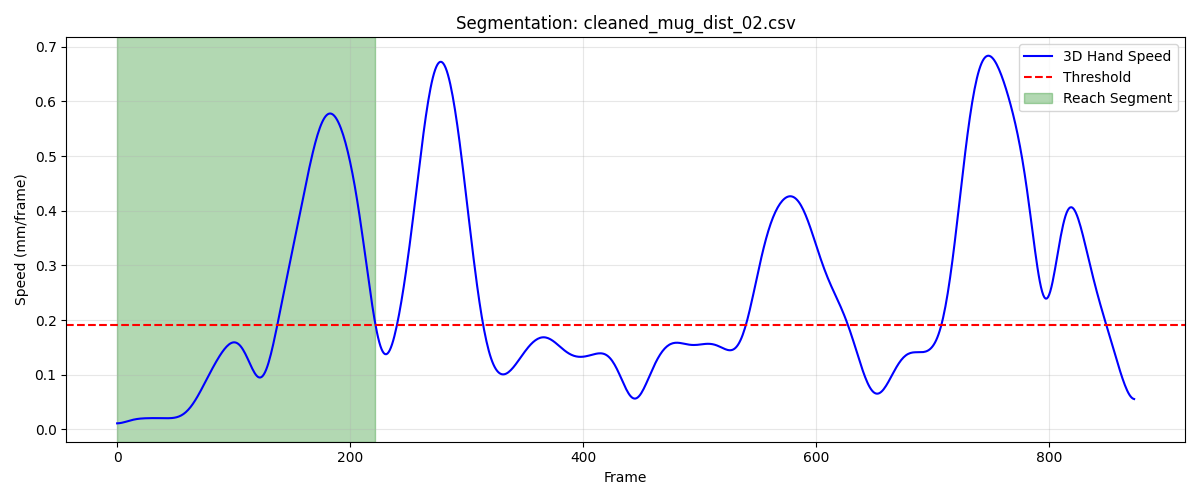

The file beside this chart, header and first rows:
frame, sub_frame, shoulderr_x, shoulderr_y, shoulderr_z, humr1_x, humr1_y, humr1_z, humr2_x, humr2_y, humr2_z, humr3_x, humr3_y, humr3_z, humr4_x, humr4_y, humr4_z, humr5_x, humr5_y, humr5_z, humr6_x, humr6_y, humr6_z, humr7_x
1, 0, 202.3, -749.8, 627, 235.8, -707, 502.6, 246.6, -708.2, 430.7, 247.8, -757.5, 505.6, 184.4, -678.2, 475.6, 256.2, -768, 448.1, 203.2, -688.3, 422.4, 205.7
2, 0, 202.3, -749.6, 627, 235.8, -706.9, 502.5, 246.6, -708.1, 430.7, 247.8, -757.3, 505.7, 184.4, -678.1, 475.6, 256.2, -767.9, 448.1, 203.2, -688.2, 422.4, 205.7
3, 0, 202.3, -749.5, 627, 235.8, -706.7, 502.5, 246.6, -708, 430.6, 247.8, -757.2, 505.7, 184.4, -678, 475.6, 256.2, -767.7, 448.1, 203.2, -688.1, 422.4, 205.7
4, 0, 202.3, -749.3, 627, 235.8, -706.6, 502.5, 246.6, -708, 430.6, 247.7, -757.1, 505.7, 184.4, -677.9, 475.6, 256.2, -767.6, 448.1, 203.2, -688, 422.4, 205.7
5, 0, 202.3, -749.2, 627, 235.8, -706.5, 502.5, 246.5, -707.9, 430.6, 247.7, -757, 505.7, 184.4, -677.8, 475.6, 256.2, -767.6, 448.1, 203.2, -688, 422.4, 205.6
6, 0, 202.3, -749.1, 627, 235.8, -706.5, 502.5, 246.5, -707.8, 430.6, 247.7, -756.9, 505.7, 184.3, -677.7, 475.5, 256.1, -767.5, 448.1, 203.2, -687.9, 422.3, 205.6
7, 0, 202.3, -749, 627, 235.8, -706.4, 502.5, 246.5, -707.7, 430.6, 247.7, -756.8, 505.7, 184.3, -677.6, 475.5, 256.1, -767.4, 448.2, 203.2, -687.9, 422.3, 205.6
8, 0, 202.3, -748.9, 627, 235.8, -706.3, 502.5, 246.5, -707.7, 430.6, 247.7, -756.7, 505.7, 184.3, -677.6, 475.5, 256.1, -767.4, 448.2, 203.2, -687.8, 422.3, 205.6
9, 0, 202.3, -748.8, 627, 235.7, -706.3, 502.5, 246.5, -707.7, 430.6, 247.7, -756.7, 505.7, 184.3, -677.5, 475.5, 256.1, -767.3, 448.2, 203.1, -687.8, 422.3, 205.6
10, 0, 202.3, -748.7, 627, 235.7, -706.2, 502.4, 246.5, -707.6, 430.6, 247.7, -756.6, 505.7, 184.3, -677.5, 475.5, 256.1, -767.3, 448.2, 203.1, -687.7, 422.3, 205.5
11, 0, 202.3, -748.6, 627, 235.7, -706.2, 502.4, 246.5, -707.6, 430.6, 247.7, -756.6, 505.7, 184.3, -677.4, 475.5, 256.1, -767.3, 448.2, 203.1, -687.7, 422.3, 205.5
12, 0, 202.2, -748.6, 627, 235.7, -706.1, 502.4, 246.4, -707.6, 430.6, 247.6, -756.5, 505.7, 184.3, -677.4, 475.5, 256, -767.2, 448.2, 203.1, -687.7, 422.3, 205.5
13, 0, 202.2, -748.5, 627, 235.7, -706.1, 502.4, 246.4, -707.6, 430.6, 247.6, -756.5, 505.7, 184.3, -677.4, 475.4, 256, -767.2, 448.2, 203.1, -687.7, 422.3, 205.4
14, 0, 202.2, -748.5, 627, 235.7, -706.1, 502.4, 246.4, -707.6, 430.6, 247.6, -756.5, 505.7, 184.3, -677.4, 475.4, 256, -767.2, 448.2, 203.1, -687.7, 422.2, 205.4
15, 0, 202.2, -748.4, 627, 235.7, -706.1, 502.4, 246.4, -707.6, 430.6, 247.6, -756.5, 505.7, 184.2, -677.4, 475.4, 256, -767.2, 448.2, 203, -687.7, 422.2, 205.4
16, 0, 202.2, -748.4, 627, 235.6, -706.1, 502.4, 246.4, -707.6, 430.5, 247.5, -756.5, 505.7, 184.2, -677.3, 475.4, 255.9, -767.2, 448.2, 203, -687.7, 422.2, 205.4
17, 0, 202.1, -748.4, 627, 235.6, -706.1, 502.4, 246.4, -707.6, 430.5, 247.5, -756.5, 505.7, 184.2, -677.3, 475.4, 255.9, -767.2, 448.2, 203, -687.7, 422.2, 205.3
18, 0, 202.1, -748.4, 627, 235.6, -706.1, 502.4, 246.3, -707.6, 430.5, 247.5, -756.5, 505.7, 184.2, -677.3, 475.4, 255.9, -767.2, 448.2, 203, -687.7, 422.2, 205.3
19, 0, 202.1, -748.4, 627, 235.6, -706.1, 502.4, 246.3, -707.6, 430.5, 247.4, -756.5, 505.7, 184.2, -677.3, 475.4, 255.8, -767.3, 448.2, 202.9, -687.7, 422.2, 205.3
20, 0, 202, -748.4, 627, 235.5, -706.1, 502.4, 246.3, -707.6, 430.5, 247.4, -756.5, 505.7, 184.1, -677.3, 475.4, 255.8, -767.3, 448.2, 202.9, -687.7, 422.2, 205.2
21, 0, 202, -748.4, 627, 235.5, -706.1, 502.4, 246.2, -707.6, 430.5, 247.4, -756.5, 505.7, 184.1, -677.3, 475.4, 255.7, -767.3, 448.2, 202.9, -687.7, 422.2, 205.2
22, 0, 202, -748.4, 627, 235.5, -706.1, 502.4, 246.2, -707.6, 430.5, 247.3, -756.5, 505.7, 184.1, -677.3, 475.4, 255.7, -767.3, 448.2, 202.9, -687.7, 422.2, 205.1
23, 0, 201.9, -748.4, 627.0, 235.4, -706.1, 502.4, 246.2, -707.6, 430.6, 247.3, -756.5, 505.7, 184, -677.4, 475.4, 255.7, -767.3, 448.2, 202.8, -687.7, 422.2, 205.1
24, 0, 201.9, -748.4, 627, 235.4, -706.2, 502.4, 246.2, -707.7, 430.6, 247.3, -756.5, 505.7, 184, -677.4, 475.4, 255.6, -767.3, 448.2, 202.8, -687.7, 422.2, 205.1
25, 0, 201.9, -748.4, 627, 235.4, -706.2, 502.4, 246.1, -707.7, 430.6, 247.2, -756.6, 505.7, 184, -677.4, 475.4, 255.6, -767.4, 448.2, 202.8, -687.7, 422.2, 205
26, 0, 201.8, -748.4, 627, 235.3, -706.2, 502.4, 246.1, -707.7, 430.6, 247.2, -756.6, 505.7, 183.9, -677.4, 475.4, 255.5, -767.4, 448.2, 202.7, -687.8, 422.2, 205
27, 0, 201.8, -748.4, 627, 235.3, -706.2, 502.4, 246, -707.7, 430.6, 247.1, -756.6, 505.7, 183.9, -677.4, 475.4, 255.5, -767.4, 448.2, 202.7, -687.8, 422.3, 205
28, 0, 201.7, -748.4, 627, 235.2, -706.2, 502.5, 246, -707.7, 430.6, 247.1, -756.6, 505.7, 183.9, -677.4, 475.4, 255.4, -767.4, 448.2, 202.7, -687.8, 422.3, 204.9
29, 0, 201.7, -748.4, 627, 235.2, -706.2, 502.5, 246, -707.7, 430.6, 247, -756.6, 505.7, 183.8, -677.4, 475.4, 255.4, -767.4, 448.2, 202.6, -687.8, 422.3, 204.9
30, 0, 201.6, -748.4, 627, 235.2, -706.2, 502.5, 245.9, -707.7, 430.6, 247, -756.6, 505.7, 183.8, -677.4, 475.4, 255.3, -767.4, 448.2, 202.6, -687.8, 422.3, 204.9
31, 0, 201.6, -748.5, 627.1, 235.1, -706.2, 502.5, 245.9, -707.7, 430.6, 247, -756.6, 505.7, 183.7, -677.4, 475.5, 255.3, -767.4, 448.2, 202.6, -687.8, 422.3, 204.8
32, 0, 201.5, -748.5, 627.1, 235.1, -706.2, 502.5, 245.9, -707.7, 430.6, 246.9, -756.6, 505.7, 183.7, -677.4, 475.5, 255.3, -767.4, 448.2, 202.5, -687.8, 422.3, 204.8
33, 0, 201.5, -748.5, 627.1, 235, -706.2, 502.5, 245.8, -707.7, 430.6, 246.9, -756.6, 505.7, 183.7, -677.4, 475.5, 255.2, -767.4, 448.2, 202.5, -687.8, 422.3, 204.8
34, 0, 201.5, -748.5, 627.1, 235, -706.2, 502.5, 245.8, -707.7, 430.6, 246.8, -756.6, 505.7, 183.6, -677.4, 475.5, 255.2, -767.4, 448.3, 202.5, -687.8, 422.3, 204.8
35, 0, 201.4, -748.5, 627.1, 235, -706.2, 502.5, 245.8, -707.7, 430.6, 246.8, -756.6, 505.8, 183.6, -677.4, 475.5, 255.1, -767.4, 448.3, 202.4, -687.8, 422.3, 204.7
36, 0, 201.4, -748.5, 627.1, 234.9, -706.2, 502.5, 245.7, -707.7, 430.7, 246.8, -756.6, 505.8, 183.5, -677.4, 475.5, 255.1, -767.4, 448.3, 202.4, -687.8, 422.3, 204.7
37, 0, 201.3, -748.5, 627.1, 234.9, -706.2, 502.5, 245.7, -707.6, 430.7, 246.7, -756.6, 505.8, 183.5, -677.4, 475.5, 255.1, -767.4, 448.3, 202.4, -687.8, 422.3, 204.7
38, 0, 201.3, -748.5, 627.1, 234.8, -706.2, 502.5, 245.6, -707.6, 430.7, 246.7, -756.6, 505.8, 183.5, -677.4, 475.5, 255, -767.4, 448.3, 202.3, -687.7, 422.3, 204.7
39, 0, 201.2, -748.5, 627.1, 234.8, -706.1, 502.5, 245.6, -707.6, 430.7, 246.6, -756.6, 505.8, 183.4, -677.4, 475.5, 255, -767.3, 448.3, 202.3, -687.7, 422.4, 204.6
40, 0, 201.2, -748.4, 627.1, 234.8, -706.1, 502.5, 245.6, -707.6, 430.7, 246.6, -756.6, 505.8, 183.4, -677.3, 475.5, 255, -767.3, 448.3, 202.3, -687.7, 422.4, 204.6
41, 0, 201.2, -748.4, 627.1, 234.7, -706.1, 502.6, 245.5, -707.6, 430.7, 246.6, -756.5, 505.8, 183.3, -677.3, 475.5, 254.9, -767.3, 448.3, 202.3, -687.7, 422.4, 204.6
42, 0, 201.1, -748.4, 627.1, 234.7, -706.1, 502.6, 245.5, -707.5, 430.7, 246.5, -756.5, 505.8, 183.3, -677.3, 475.5, 254.9, -767.3, 448.3, 202.2, -687.7, 422.4, 204.6
43, 0, 201.1, -748.4, 627.1, 234.7, -706, 502.6, 245.5, -707.5, 430.7, 246.5, -756.5, 505.8, 183.3, -677.3, 475.5, 254.9, -767.2, 448.3, 202.2, -687.6, 422.4, 204.6
44, 0, 201.1, -748.4, 627.1, 234.6, -706, 502.6, 245.4, -707.5, 430.7, 246.5, -756.5, 505.8, 183.2, -677.3, 475.6, 254.9, -767.2, 448.3, 202.2, -687.6, 422.4, 204.5
45, 0, 201, -748.4, 627.1, 234.6, -706, 502.6, 245.4, -707.5, 430.7, 246.5, -756.4, 505.8, 183.2, -677.3, 475.6, 254.9, -767.2, 448.3, 202.1, -687.6, 422.4, 204.5
46, 0, 201, -748.4, 627.1, 234.6, -705.9, 502.6, 245.4, -707.4, 430.7, 246.4, -756.4, 505.8, 183.2, -677.3, 475.6, 254.8, -767.1, 448.3, 202.1, -687.6, 422.4, 204.5
47, 0, 201, -748.3, 627.2, 234.5, -705.9, 502.6, 245.4, -707.4, 430.8, 246.4, -756.4, 505.8, 183.1, -677.2, 475.6, 254.8, -767.1, 448.3, 202.1, -687.5, 422.4, 204.5
48, 0, 200.9, -748.3, 627.2, 234.5, -705.9, 502.6, 245.3, -707.4, 430.8, 246.4, -756.4, 505.8, 183.1, -677.2, 475.6, 254.8, -767.1, 448.3, 202.1, -687.5, 422.4, 204.5
49, 0, 200.9, -748.3, 627.2, 234.5, -705.9, 502.6, 245.3, -707.3, 430.8, 246.4, -756.3, 505.8, 183.1, -677.2, 475.6, 254.8, -767, 448.3, 202, -687.5, 422.4, 204.5
50, 0, 200.9, -748.3, 627.2, 234.5, -705.8, 502.6, 245.3, -707.3, 430.8, 246.4, -756.3, 505.8, 183, -677.2, 475.6, 254.8, -767, 448.3, 202, -687.5, 422.5, 204.5
51, 0, 200.9, -748.3, 627.2, 234.4, -705.8, 502.6, 245.3, -707.3, 430.8, 246.3, -756.3, 505.9, 183, -677.2, 475.6, 254.8, -767, 448.3, 202, -687.5, 422.5, 204.5
52, 0, 200.8, -748.2, 627.2, 234.4, -705.8, 502.6, 245.3, -707.3, 430.8, 246.3, -756.3, 505.9, 183, -677.2, 475.6, 254.8, -766.9, 448.4, 202, -687.4, 422.5, 204.4
53, 0, 200.8, -748.2, 627.2, 234.4, -705.8, 502.6, 245.2, -707.2, 430.8, 246.3, -756.2, 505.9, 183, -677.1, 475.6, 254.8, -766.9, 448.4, 202, -687.4, 422.5, 204.4
54, 0, 200.8, -748.2, 627.2, 234.4, -705.7, 502.6, 245.2, -707.2, 430.8, 246.3, -756.2, 505.9, 182.9, -677.1, 475.6, 254.8, -766.9, 448.4, 201.9, -687.4, 422.5, 204.4
55, 0, 200.8, -748.2, 627.2, 234.4, -705.7, 502.7, 245.2, -707.2, 430.8, 246.3, -756.2, 505.9, 182.9, -677.1, 475.6, 254.8, -766.9, 448.4, 201.9, -687.4, 422.5, 204.4
56, 0, 200.7, -748.1, 627.2, 234.3, -705.7, 502.7, 245.2, -707.2, 430.8, 246.3, -756.2, 505.9, 182.9, -677.1, 475.6, 254.7, -766.8, 448.4, 201.9, -687.3, 422.5, 204.4
57, 0, 200.7, -748.1, 627.2, 234.3, -705.7, 502.7, 245.2, -707.2, 430.9, 246.3, -756.1, 505.9, 182.9, -677.1, 475.6, 254.7, -766.8, 448.4, 201.9, -687.3, 422.5, 204.4
58, 0, 200.7, -748.1, 627.3, 234.3, -705.6, 502.7, 245.2, -707.1, 430.9, 246.2, -756.1, 505.9, 182.9, -677.1, 475.7, 254.7, -766.8, 448.4, 201.9, -687.3, 422.5, 204.4
59, 0, 200.7, -748.1, 627.3, 234.3, -705.6, 502.7, 245.2, -707.1, 430.9, 246.2, -756.1, 506, 182.9, -677, 475.7, 254.7, -766.8, 448.5, 201.9, -687.3, 422.6, 204.4
60, 0, 200.7, -748, 627.3, 234.3, -705.6, 502.7, 245.2, -707.1, 430.9, 246.2, -756.1, 506, 182.8, -677, 475.7, 254.7, -766.7, 448.5, 201.9, -687.3, 422.6, 204.4
... 162 more rows
